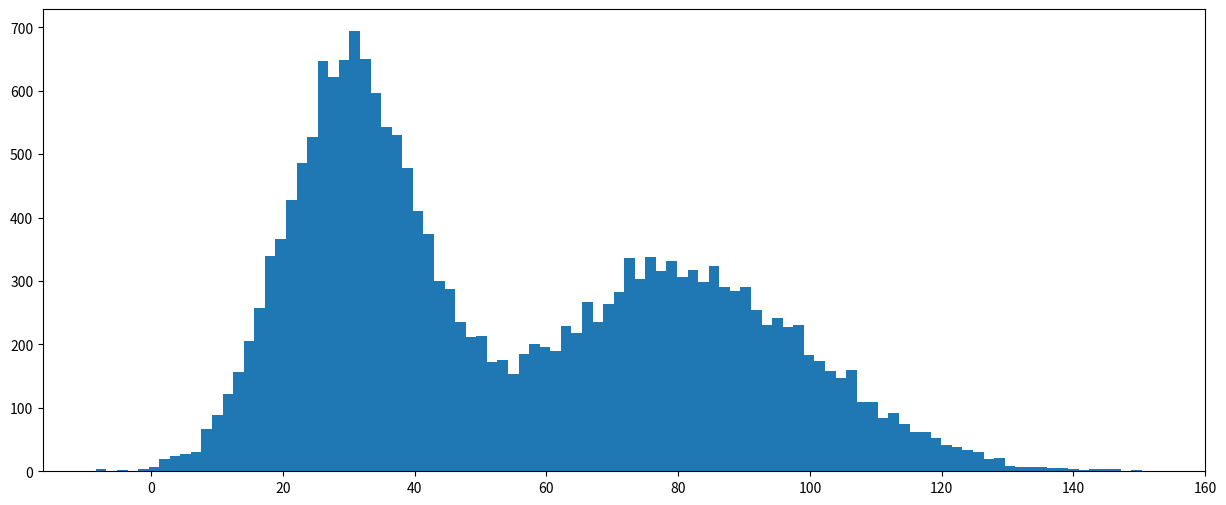

Write the Python code that produced this figure. (Note: this script raises an exception after producing the figure.)
# -*- coding: utf-8 -*-
"""
Created on Sun Mar 31 15:41:40 2019

[redacted]
"""
import matplotlib.pyplot as plt
import numpy as np
import math


def gaussian(x, mu, sig):
    return (np.exp(-np.power(x - mu, 2.) / (2 * np.power(sig, 2.))))*(1/(sig*math.sqrt(2*np.pi)))

def p_of_x(x, mu1, sig1, mu2, sig2):
    return (np.exp(-np.power(x - mu1, 2.) / (2 * np.power(sig1, 2.))))*(1/(sig1*math.sqrt(2*np.pi)))+(np.exp(-np.power(x - mu2, 2.) / (2 * np.power(sig2, 2.))))*(1/(sig2*math.sqrt(2*np.pi)))

mu1, sigma1 = 30, 10 # mean and standard deviation

mu2, sigma2 = 80, 20 # mean and standard deviation

mu_q, sigma_q = 50, 30 # mean and standard deviation for q(x)

N=20000 #number of points to be iid from q(x)


x_values = np.linspace(-50, 150, 5000)
c=round(np.amax(p_of_x(x_values,mu1,sigma1,mu2,sigma2)/gaussian(x_values, mu_q, sigma_q)))
px=p_of_x(x_values,mu1,sigma1,mu2,sigma2)
gx=gaussian(x_values, mu_q, sigma_q)

sample=np.array([])
sample_count=0
i=0
while sample_count<N:
    i=i+1
    iid_from_q=np.random.normal(mu_q, sigma_q)
    Y=np.random.uniform(0,c*gaussian(iid_from_q, mu_q, sigma_q))
    if Y<p_of_x(iid_from_q,mu1,sigma1,mu2,sigma2):
        sample=np.append(sample,[iid_from_q],axis=0)
        sample_count=sample_count+1



set1 = np.random.normal(mu1, sigma1, 10000)
set2 = np.random.normal(mu2, sigma2, 10000)
set1=set1[:,None]
set2=set2[:,None]

data_set=np.concatenate((set1, set2), axis=0)

#
plt.figure(1, figsize=(15,6))
plt.hist(data_set, normed=True, bins=100)
plt.ylabel('Probability');
plt.hist(sample, normed=True, bins=100)
plt.legend(("samples from p(x)","samples obtained by rejection sampling",))
#%%%%%%%%%%%%%%%%%%%%%%%%%%%%%%%%%%%%%%%%%%
x_values = np.linspace(-3, 150, 1000)
norm1=gaussian(x_values,30,10)
norm2=gaussian(x_values,80,20)
norm12=p_of_x(x_values,80,20,30,10)
q=gaussian(x_values,55,20)
#plt.plot(x_values, 4*q, linewidth=3.0, label = 'norm 1 ')
plt.plot(x_values, norm12, linewidth=3.0, label = 'norm 12 ')
plt.plot(x_values, norm12/2, linewidth=3.0, label = 'norm 12 ')
plt.legend(("p(x)","normalized p(x)"))
#%%%%%%%%%%%%%%%%%%%%%%%%%
print(np.mean(sample))
print(np.mean(data_set))